9-way image classification set "diseases" from GitHub (RobertMercieca/Dissertation); label vocabulary: apple apple scab, apple cedar apple rust, apple healthy, grape black rot, grape esca black measles, grape healthy, potato early blight, potato late blight, potato healthy.

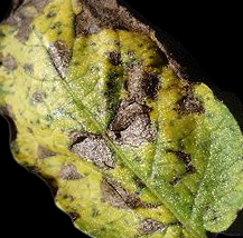
Label: potato early blight

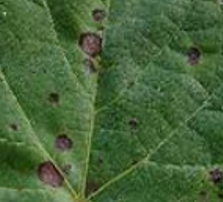
Label: grape black rot

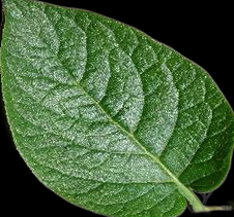
Label: potato healthy

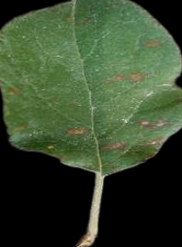
Label: apple cedar apple rust

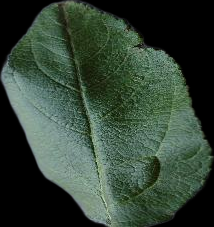
Label: apple healthy

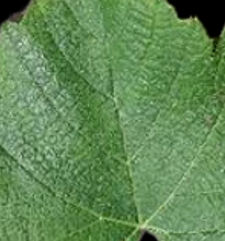
Label: grape healthy
